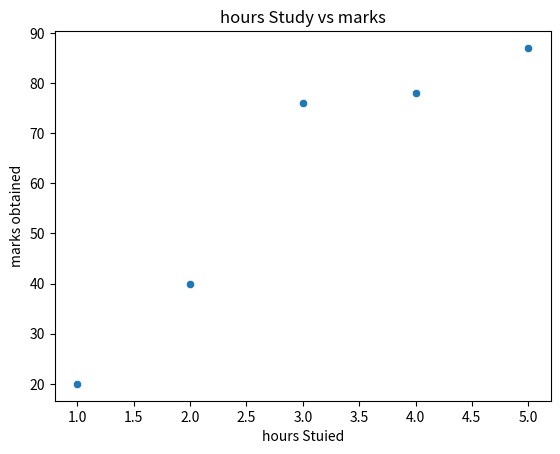

This chart was generated by the following Python code:
import matplotlib.pyplot as plt
import seaborn as sns
#Sample Data 
hours=[1,2,3,4,5]
marks=[20,40,76,78,87]

#Scatterplot
sns.scatterplot(x=hours, y=marks)
plt.title('hours Study vs marks')
plt.xlabel('hours Stuied')  
plt.ylabel('marks obtained')
plt.show() 